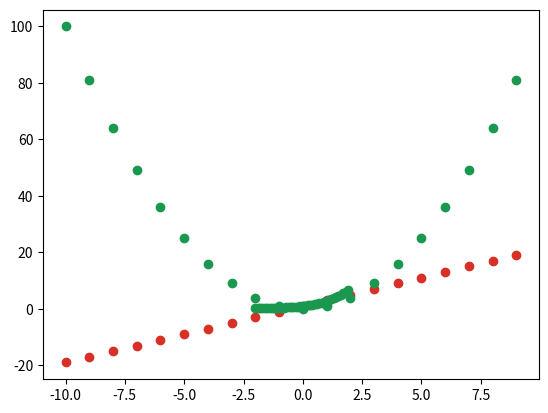

Source code (Python):
"""
using matplotlib.pyplot to plot some basic functions.
[redacted]

"""
import matplotlib.pyplot as plt
# y=2*x+1
xs = [-10+i for i in range(20)]
ys = [2*x+1 for x in xs]
ys1 = [x**2 for x in xs]
plt.scatter(xs, ys, c='#d73027')
plt.scatter(xs, ys1, c='#1a9850')
plt.show()
import math
xs = [-2+0.1*i for i in range(int(4/0.1))]
ys = [math.e**x for x in xs]
plt.scatter(xs, ys, c='#1a9850')
plt.show()
